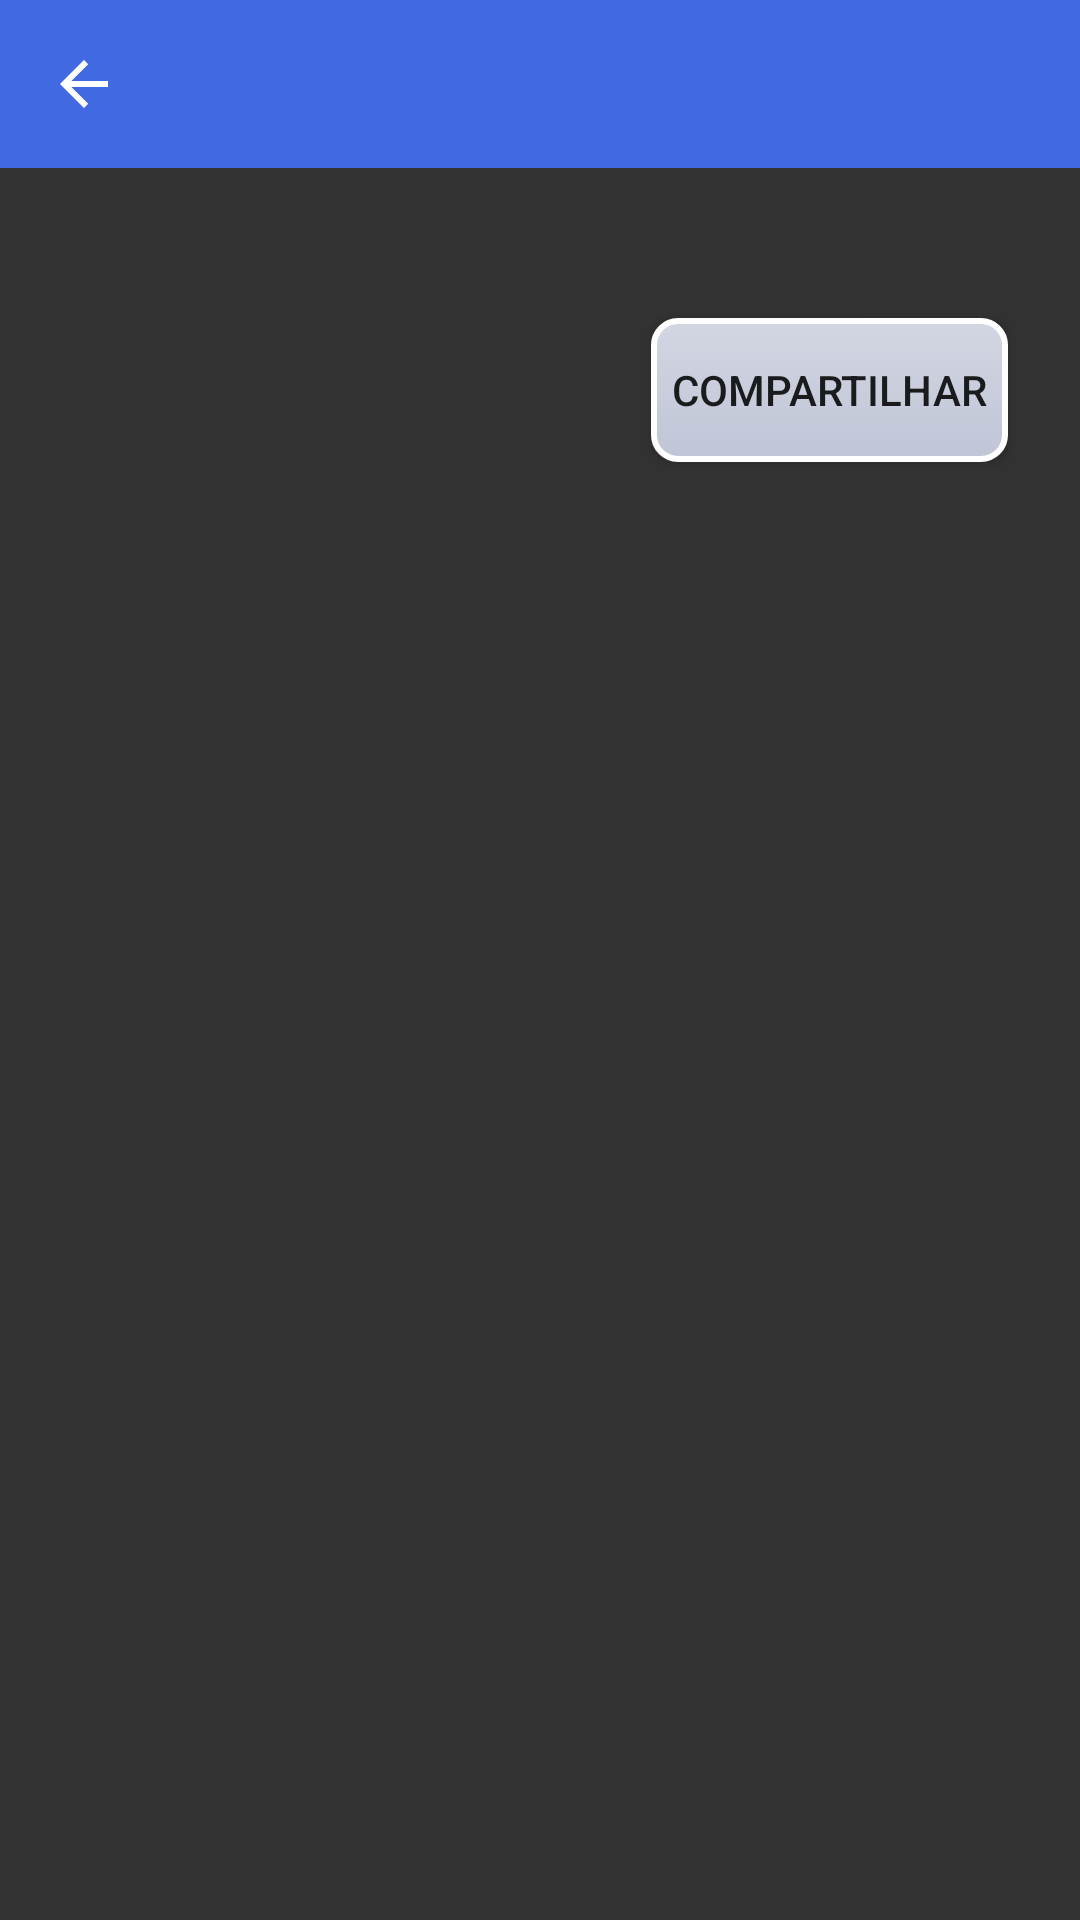

The Android layout XML behind this screen, and the referenced resources:
<!-- AndroidManifest.xml: application theme AppTheme -->
<!-- res/layout/activity_recibo.xml -->
<?xml version="1.0" encoding="utf-8"?>
<androidx.constraintlayout.widget.ConstraintLayout xmlns:android="http://schemas.android.com/apk/res/android"
    xmlns:app="http://schemas.android.com/apk/res-auto"
    xmlns:tools="http://schemas.android.com/tools"
    android:id="@+id/relativeLayout2"
    android:layout_width="match_parent"
    android:layout_height="match_parent"
    android:background="#CC000000">

    <androidx.appcompat.widget.Toolbar
        android:id="@+id/toolbar"
        android:layout_width="0dp"
        android:layout_height="?attr/actionBarSize"
        android:layout_marginBottom="5dp"
        android:background="#4169E1"
        app:titleTextColor="#ffffffff"
        app:layout_constraintBottom_toTopOf="@+id/rv"
        app:layout_constraintEnd_toEndOf="parent"
        app:layout_constraintStart_toStartOf="parent"
        app:layout_constraintTop_toTopOf="parent"
        app:navigationIcon="?attr/homeAsUpIndicator"
        app:theme="@style/ToolbarColoredBackArrow" />

    <ImageView
        android:id="@+id/imgRecibo"
        android:layout_width="wrap_content"
        android:layout_height="wrap_content"
        android:layout_marginTop="86dp"
        android:layout_marginBottom="25dp"
        android:scaleType="centerCrop"
        app:layout_constraintBottom_toTopOf="@+id/btnCompartilhar"
        app:layout_constraintEnd_toEndOf="parent"
        app:layout_constraintHorizontal_bias="0.5"
        app:layout_constraintStart_toStartOf="parent"
        app:layout_constraintTop_toTopOf="parent"
        tools:src="@drawable/recibo" />

    <Button
        android:id="@+id/btnCompartilhar"
        android:layout_width="wrap_content"
        android:layout_height="wrap_content"
        android:layout_marginTop="20dp"
        android:layout_marginEnd="24dp"
        android:background="@drawable/btn_customizado"
        android:text="Compartilhar"
        app:layout_constraintEnd_toEndOf="parent"
        app:layout_constraintTop_toBottomOf="@+id/imgRecibo" />

</androidx.constraintlayout.widget.ConstraintLayout>
<!-- resources referenced by this layout -->
<resources>
  <!-- drawable btn_customizado (drawable) -->
  <?xml version="1.0" encoding="utf-8"?>
  
  <selector xmlns:android="http://schemas.android.com/apk/res/android">
  <item
      android:state_enabled="false"
      android:drawable="@drawable/btn_disabled"/>
  <item
      android:state_pressed="true"
      android:state_enabled="true"
      android:drawable="@drawable/btn_pressed"/>
  <item
      android:state_enabled="true"
      android:drawable="@drawable/btn_enabled"/>
  
  </selector>
  <!-- drawable recibo: png bitmap (drawable-v24, 2951 bytes) -->
  <style name="ToolbarColoredBackArrow" parent="AppTheme">
          <item name="android:textColorSecondary">#ffffffff</item>
      </style>
  <style name="AppTheme" parent="Theme.AppCompat.Light.NoActionBar">
          
          <item name="colorPrimary">#4169E1</item>
          <item name="colorPrimaryDark">@color/colorPrimaryDark</item>
          <item name="colorAccent">@color/colorAccent</item>
          <item name="windowActionModeOverlay">true</item>
          <item name="actionModeBackground">@color/colorTheme</item>
      </style>
  <!-- drawable btn_disabled (drawable) -->
  <?xml version="1.0" encoding="utf-8"?>
  
  <shape xmlns:android="http://schemas.android.com/apk/res/android" android:shape="rectangle">
      <gradient
          android:startColor="#d6d9e5"
          android:centerColor="#e3e5ec"
          android:endColor="#d3d5de"
          android:angle="90" />
  
      <padding
          android:left="7dp"
          android:top="7dp"
          android:right="7dp"
          android:bottom="7dp" />
  
      <stroke
          android:width="2dip"
          android:color="#FFFFFF"/>
  
      <corners android:radius="8dp"/>
  
  
  
  </shape>
  <!-- drawable btn_pressed (drawable) -->
  <?xml version="1.0" encoding="utf-8"?>
  
  <shape xmlns:android="http://schemas.android.com/apk/res/android" android:shape="rectangle">
      <gradient
          android:startColor="#d3d6e2"
          android:centerColor="#d3d6e2"
          android:endColor="#bdc3d7"
          android:angle="90" />
  
      <padding
          android:left="7dp"
          android:top="7dp"
          android:right="7dp"
          android:bottom="7dp" />
  
      <stroke
          android:width="2dip"
          android:color="#FFFFFF"/>
  
      <corners android:radius="8dp"/>
  
  
  
  </shape>
  <!-- drawable btn_enabled (drawable) -->
  <?xml version="1.0" encoding="utf-8"?>
  
  <shape xmlns:android="http://schemas.android.com/apk/res/android" android:shape="rectangle">
      <gradient
          android:startColor="#c0c6d7"
          android:centerColor="#c9cddc"
          android:endColor="#d3d6e2"
          android:angle="90" />
  
      <padding
          android:left="7dp"
          android:top="7dp"
          android:right="7dp"
          android:bottom="7dp" />
  
      <stroke
          android:width="2dip"
          android:color="#FFFFFF"/>
  
      <corners android:radius="8dp"/>
  
  
  
  </shape>
  <color name="colorPrimaryDark">#00574B</color>
  <color name="colorAccent">#D81B60</color>
  <color name="colorTheme">#4169E1</color>
</resources>
